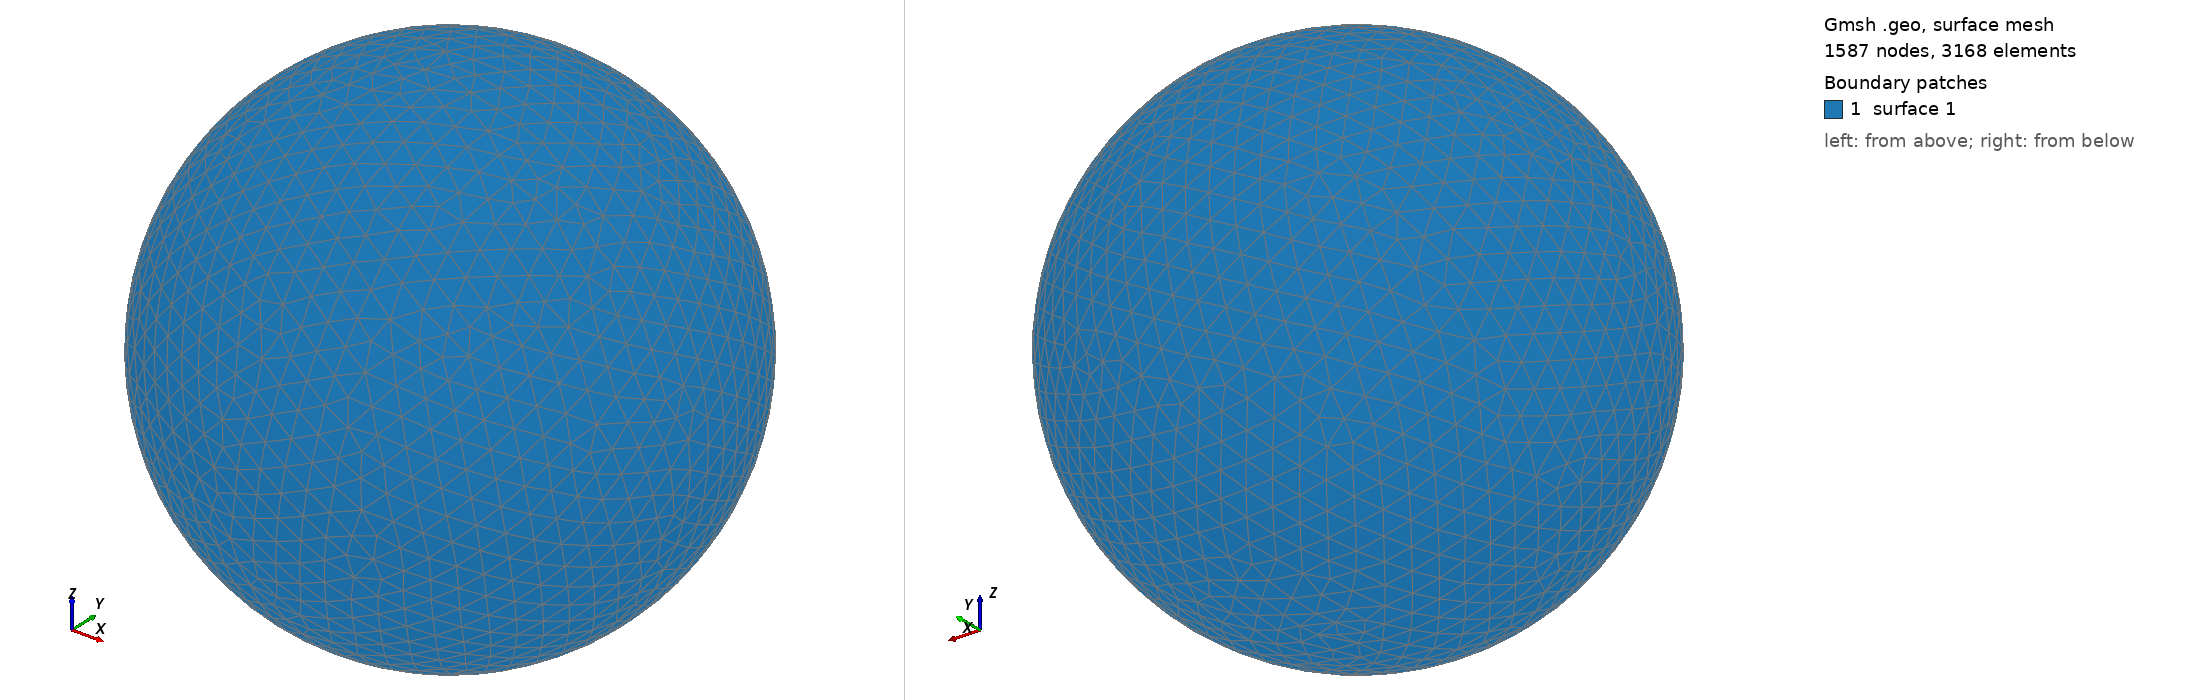

Gmsh geometry script, surface-meshed: 1587 nodes, 3168 surface elements. Boundary patches (legend numbers): 1 surface 1. Left view from above one corner, right view from below the opposite corner. The script declares no physical surfaces, so the legend lists its geometric surfaces. The drawing asked Gmsh for element sizes between 1% and 20% of the model's largest extent; the script's own settings can give other sizes.

=== shot0171.geo (drawn) ===
SetFactory("OpenCASCADE");
Point(1) = {0,0,0,0};
Sphere(1) = {0,0,0,0.00253000};
MeshSize{ PointsOf{ Surface{:}; } } = 0.000253000;
Mesh.ElementOrder=1;
Mesh.Format=39;
